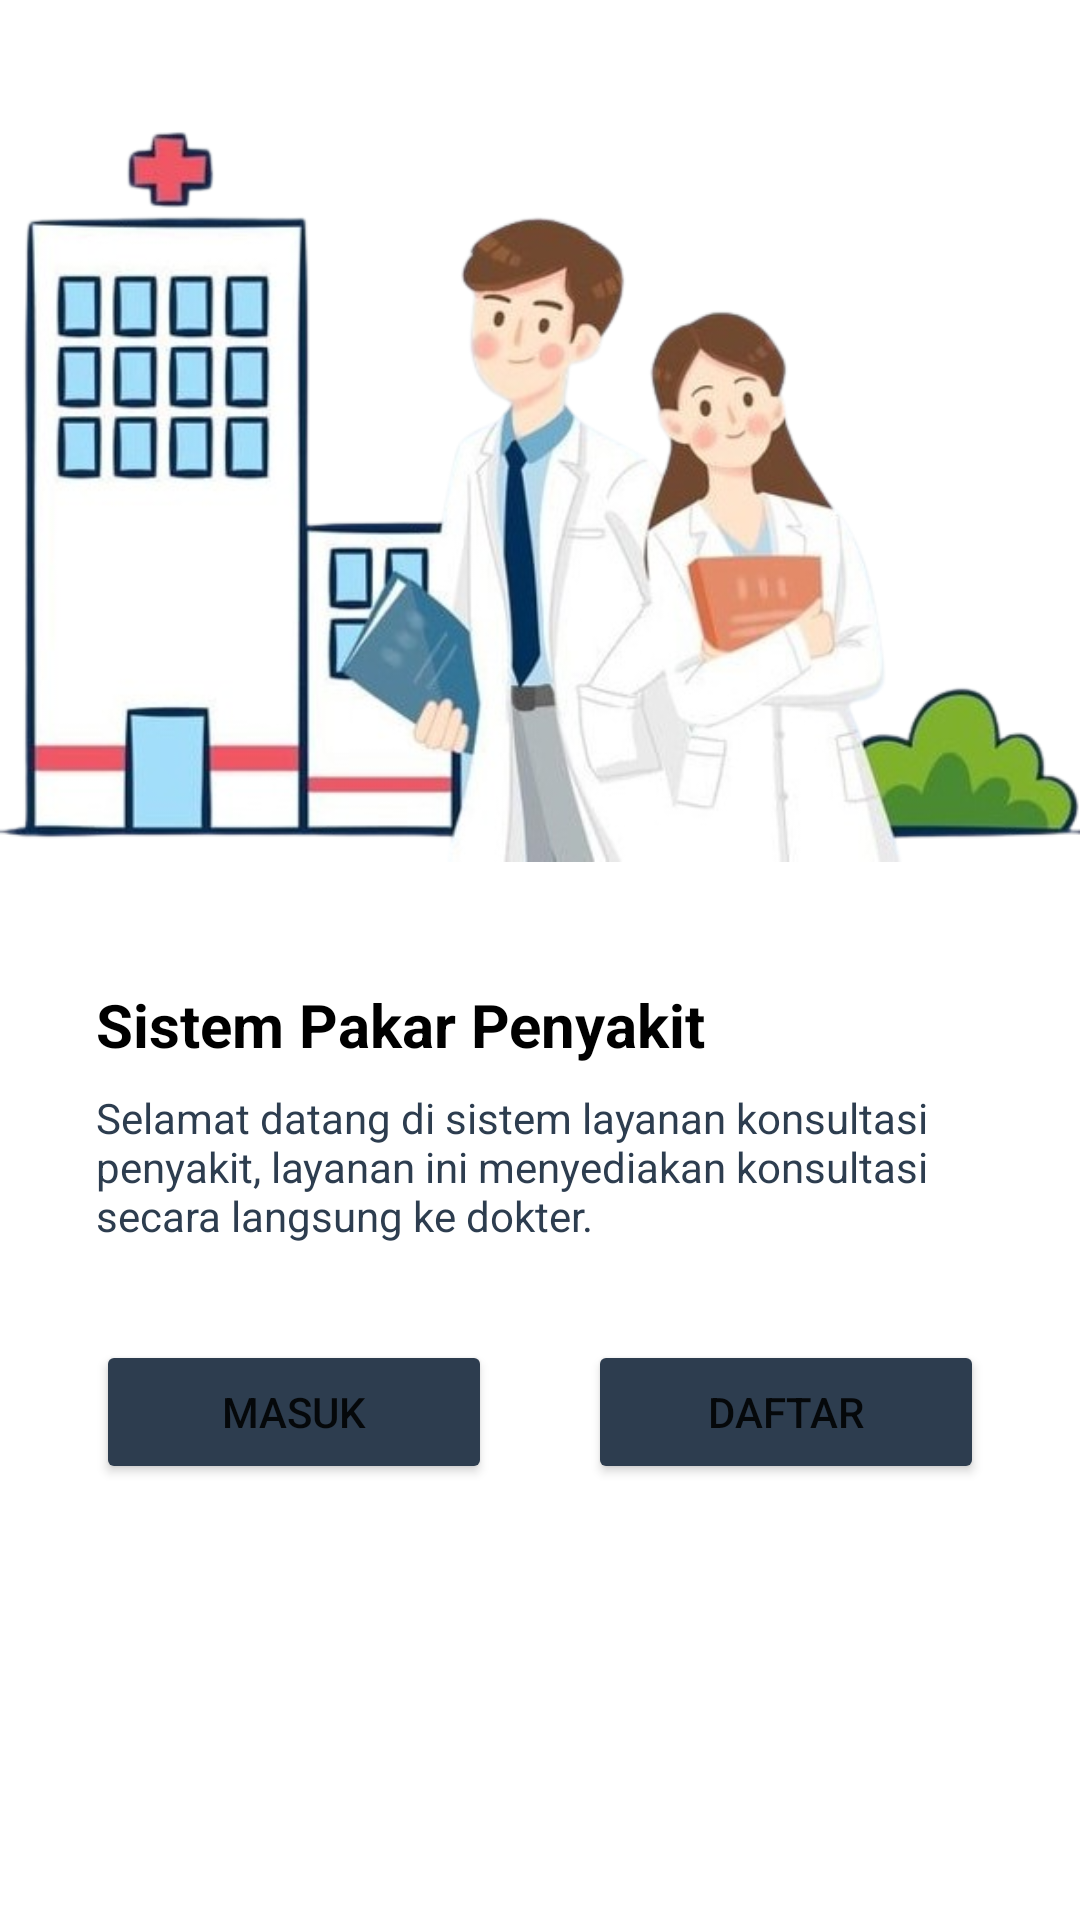

This screen was rendered from an Android layout file. Write that file and the resources it references.
<!-- AndroidManifest.xml: application theme Base.Theme.TA_Hendryansha -->
<!-- res/layout/activity_welcome.xml -->
<?xml version="1.0" encoding="utf-8"?>
<androidx.constraintlayout.widget.ConstraintLayout xmlns:android="http://schemas.android.com/apk/res/android"
    xmlns:app="http://schemas.android.com/apk/res-auto"
    xmlns:tools="http://schemas.android.com/tools"
    android:id="@+id/background"
    android:layout_width="match_parent"
    android:layout_height="match_parent"
    tools:context=".view.welcome.WelcomeActivity">

    <ImageView
        android:id="@+id/imageView"
        android:layout_width="0dp"
        android:layout_height="0dp"
        app:layout_constraintBottom_toTopOf="@+id/guidelineHorizontal"
        app:layout_constraintEnd_toEndOf="parent"
        app:layout_constraintStart_toStartOf="parent"
        app:layout_constraintTop_toTopOf="parent"
        app:srcCompat="@drawable/image_welcome" />

    <TextView
        android:id="@+id/titleTextView"
        android:layout_width="0dp"
        android:layout_height="wrap_content"
        android:layout_marginStart="32dp"
        android:layout_marginTop="8dp"
        android:layout_marginEnd="32dp"
        android:text="@string/title_welcome_page"
        android:textColor="@color/black"
        android:textSize="20sp"
        android:textStyle="bold"
        app:layout_constraintEnd_toEndOf="parent"
        app:layout_constraintHorizontal_bias="0.0"
        app:layout_constraintStart_toStartOf="parent"
        app:layout_constraintTop_toTopOf="@+id/guidelineHorizontal" />

    <TextView
        android:id="@+id/descTextView"
        android:layout_width="0dp"
        android:layout_height="wrap_content"
        android:layout_marginStart="32dp"
        android:layout_marginTop="8dp"
        android:layout_marginEnd="32dp"
        android:text="@string/message_welcome_page"
        android:textColor="@color/navy"
        android:textSize="14sp"
        app:layout_constraintEnd_toEndOf="parent"
        app:layout_constraintHorizontal_bias="0.0"
        app:layout_constraintStart_toStartOf="parent"
        app:layout_constraintTop_toBottomOf="@+id/titleTextView" />

    <Button
        android:id="@+id/login"
        android:layout_width="0dp"
        android:layout_height="wrap_content"
        android:layout_marginStart="32dp"
        android:layout_marginTop="32dp"
        android:layout_marginEnd="16dp"
        android:backgroundTint="@color/navy"
        android:text="@string/login"
        app:layout_constraintEnd_toStartOf="@+id/guidelineVertical"
        app:layout_constraintStart_toStartOf="parent"
        app:layout_constraintTop_toBottomOf="@+id/descTextView" />

    <Button
        android:id="@+id/daftar"
        android:layout_width="0dp"
        android:layout_height="wrap_content"
        android:layout_marginStart="16dp"
        android:layout_marginTop="32dp"
        android:layout_marginEnd="32dp"
        android:backgroundTint="@color/navy"
        android:text="@string/signup"
        app:layout_constraintEnd_toEndOf="parent"
        app:layout_constraintStart_toStartOf="@+id/guidelineVertical"
        app:layout_constraintTop_toBottomOf="@+id/descTextView" />

    <androidx.constraintlayout.widget.Guideline
        android:id="@+id/guidelineHorizontal"
        android:layout_width="wrap_content"
        android:layout_height="64dp"
        android:orientation="horizontal"
        app:layout_constraintEnd_toEndOf="parent"
        app:layout_constraintGuide_percent="0.5"
        app:layout_constraintStart_toStartOf="parent" />

    <androidx.constraintlayout.widget.Guideline
        android:id="@+id/guidelineVertical"
        android:layout_width="wrap_content"
        android:layout_height="64dp"
        android:orientation="vertical"
        app:layout_constraintEnd_toEndOf="parent"
        app:layout_constraintGuide_percent="0.5"
        app:layout_constraintStart_toStartOf="parent" />

</androidx.constraintlayout.widget.ConstraintLayout>
<!-- resources referenced by this layout -->
<resources>
  <color name="black">#FF000000</color>
  <color name="navy">#2D3D4F</color>
  <!-- drawable image_welcome: png bitmap (drawable, 236797 bytes) -->
  <string name="login">Masuk</string>
  <string name="message_welcome_page">Selamat datang di sistem layanan konsultasi penyakit, layanan ini menyediakan konsultasi secara langsung ke dokter.</string>
  <string name="signup">Daftar</string>
  <string name="title_welcome_page">Sistem Pakar Penyakit</string>
  <style name="Base.Theme.TA_Hendryansha" parent="Theme.MaterialComponents.DayNight.NoActionBar">
  
      </style>
</resources>
